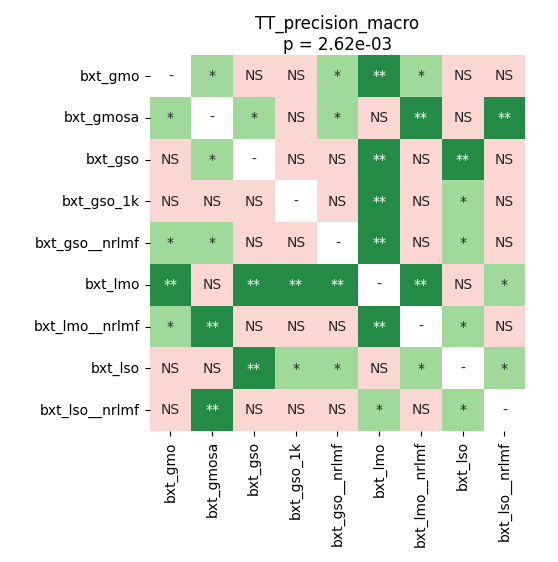

Values plotted in this chart, from the file beside it:
	bxt_gmo	bxt_gmosa	bxt_gso	bxt_gso_1k	bxt_gso__nrlmf	bxt_lmo	bxt_lmo__nrlmf	bxt_lso	bxt_lso__nrlmf
bxt_gmo	1.0	0.04693	0.6525	0.8955	0.04813	0.006958	0.04993	0.0732	0.9529
bxt_gmosa	0.04693	1.0	0.02057	0.09119	0.03042	0.9667	0.007553	0.3201	0.007553
bxt_gso	0.6525	0.02057	1.0	0.5757	0.1711	0.007553	0.2525	0.006958	0.557
bxt_gso_1k	0.8955	0.09119	0.5757	1.0	0.2386	0.007553	0.1826	0.02057	0.6338
bxt_gso__nrlmf	0.04813	0.03042	0.1711	0.2386	1.0	0.007553	0.3971	0.04993	0.1602
bxt_lmo	0.006958	0.9667	0.007553	0.007553	0.007553	1.0	0.005493	1.0	0.02057
bxt_lmo__nrlmf	0.04993	0.007553	0.2525	0.1826	0.3971	0.005493	1.0	0.04813	0.7521
bxt_lso	0.0732	0.3201	0.006958	0.02057	0.04993	1.0	0.04813	1.0	0.02756
bxt_lso__nrlmf	0.9529	0.007553	0.557	0.6338	0.1602	0.02057	0.7521	0.02756	1.0
